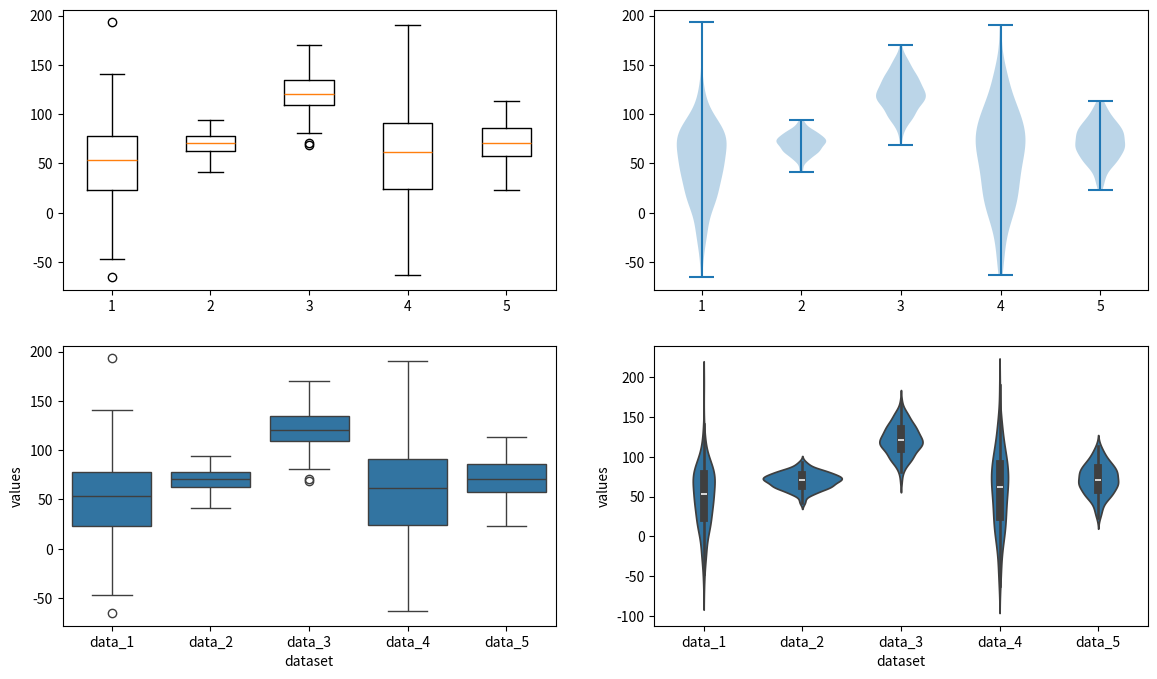

The matplotlib source for this figure:
# IU - International University of Applied Science
# Exploratory Data Analysis and Visualization
# Course Code: DLBDSEDAV01

# Boxplots

# %% import modules
import matplotlib.pyplot as plt
import seaborn as sns
import pandas as pd
import numpy as np

# %% create distributions
data_1 = np.random.normal(50, 40, 200) 
data_2 = np.random.normal(70, 10, 200) 
data_3 = np.random.normal(120, 20, 200) 
data_4 = np.random.normal(60, 50, 200) 
data_5 = np.random.normal(70, 20, 200)
data = [data_1, data_2, data_3, data_4, data_5] 

# collect data in DataFrame
df = pd.DataFrame({
    'data_1': data_1,
    'data_2': data_2,
    'data_3': data_3,
    'data_4': data_4,
    'data_5': data_5
})
data_df = df.melt(var_name='dataset',value_name='values')

# %% create figure
fig = plt.figure(figsize=(14,8))

# Matplotlib boxplot
ax1 = fig.add_subplot(221)
bp = ax1.boxplot(data)

# Matplotlib violine plot
ax2 = fig.add_subplot(222)
bp = ax2.violinplot(data) 

# Seaborn boxplot
ax3 = fig.add_subplot(223)
sns.boxplot(x="dataset", y="values", data=data_df, ax=ax3)

# Seaborn violine plot
ax4 = fig.add_subplot(224)
sns.violinplot(x="dataset", y="values", data=data_df, ax=ax4)

plt.show()
